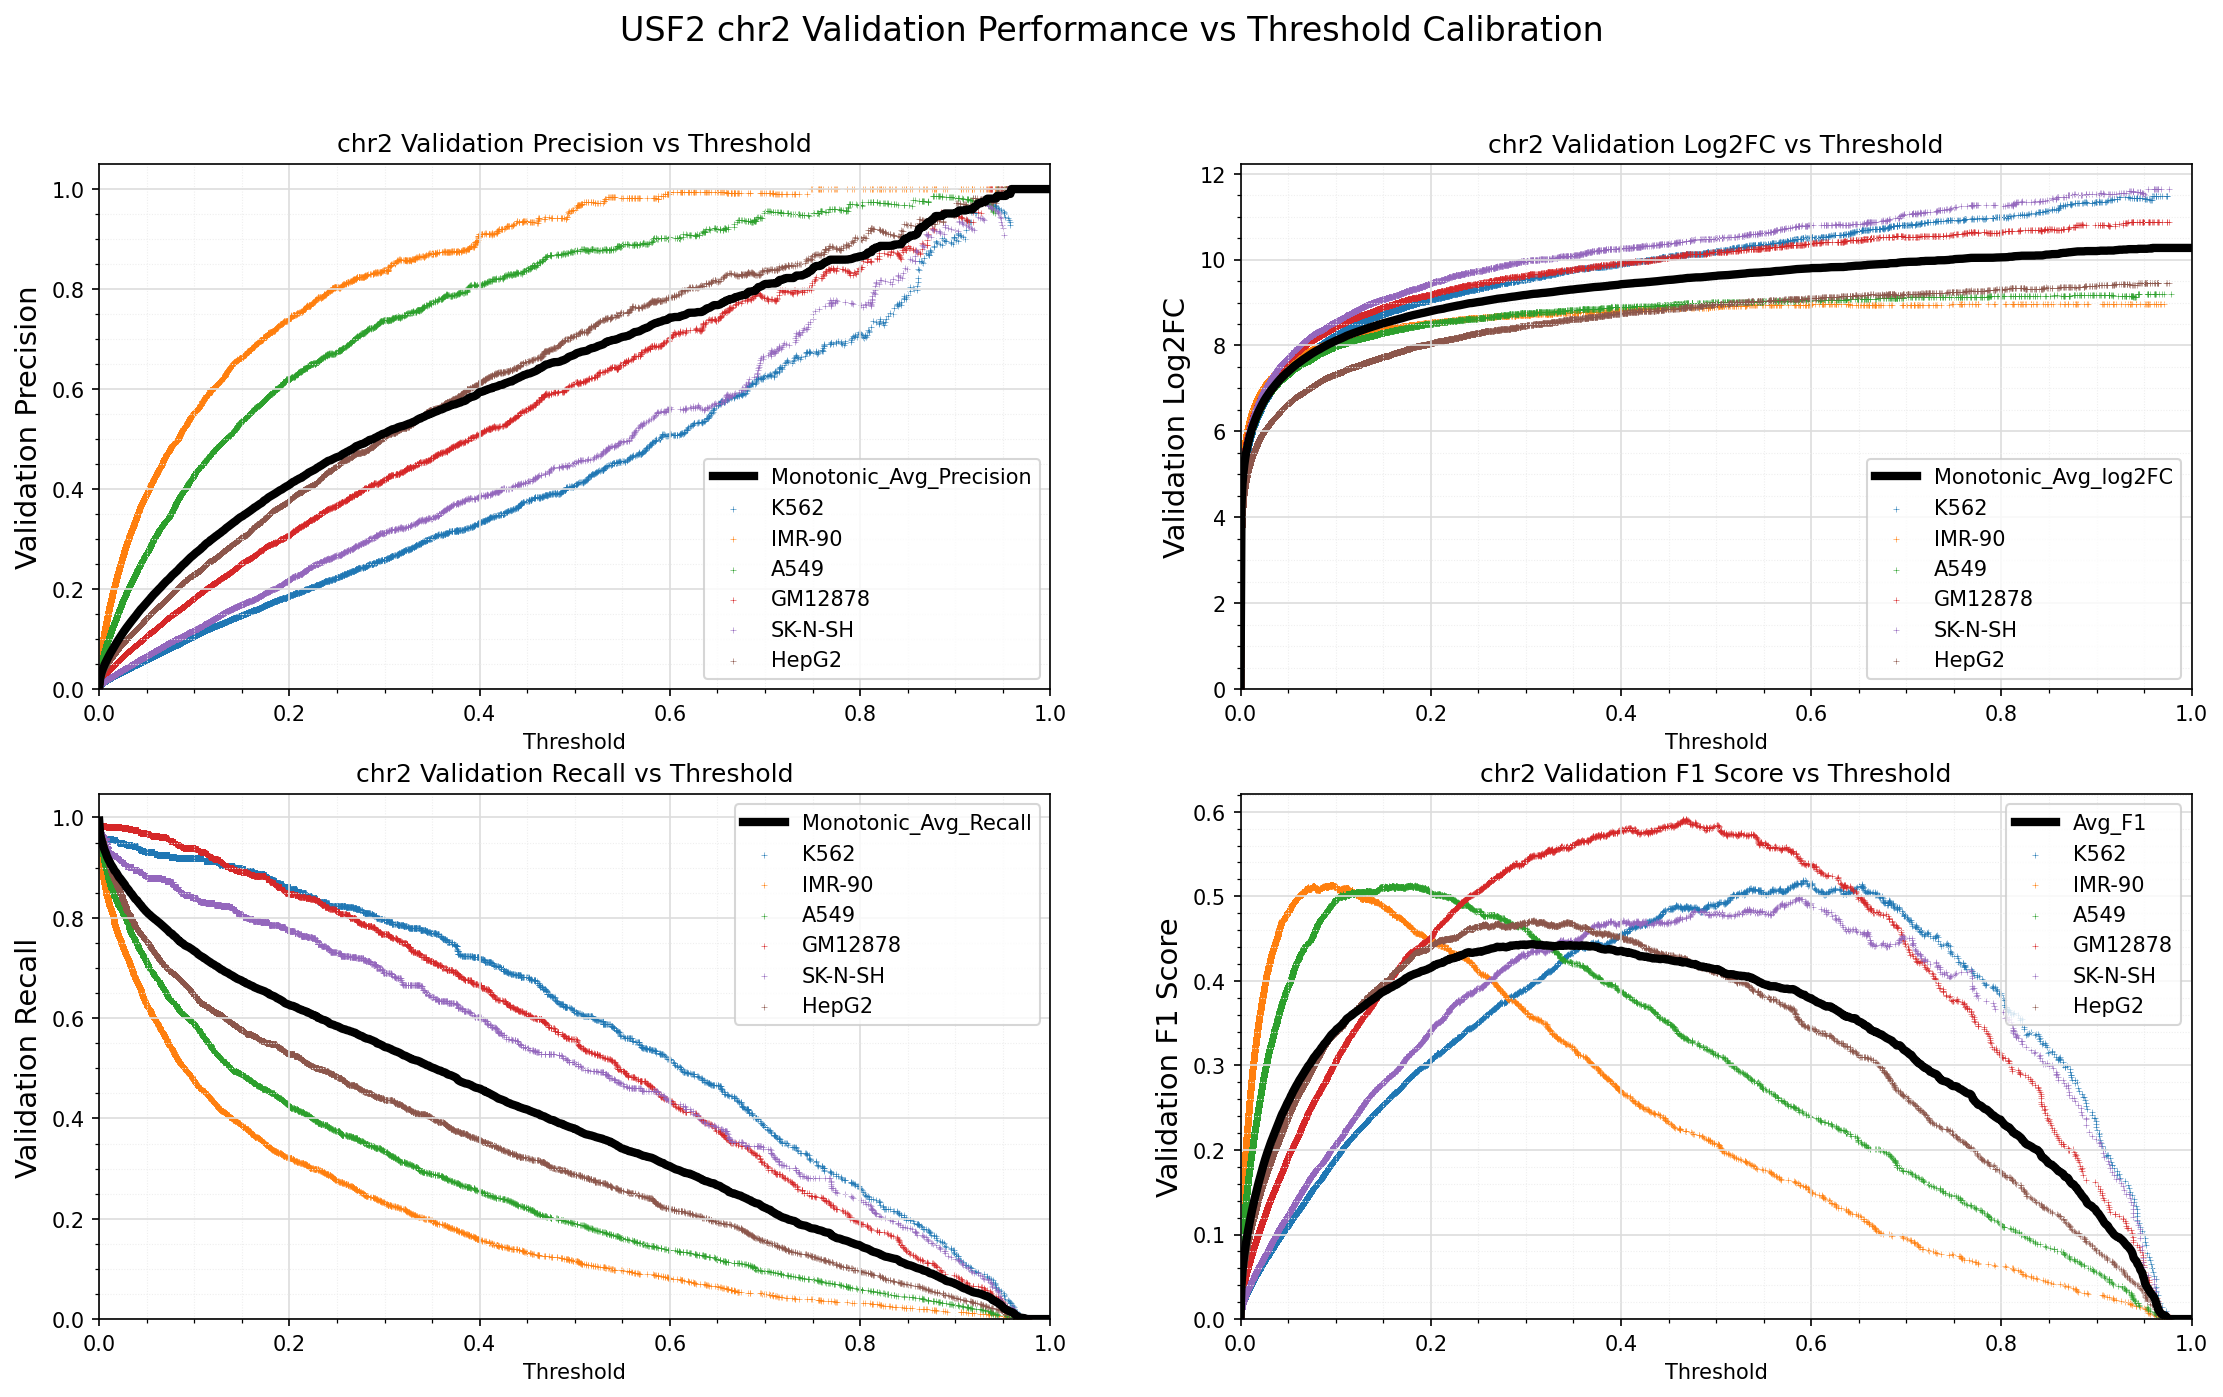

Source data for this figure (header and first rows):
Standard_Thresh	Monotonic_Avg_Precision	Monotonic_Avg_Recall	Monotonic_Avg_log2FC	Avg_F1
0.0	0.00105	0.9938	-0.007363	0.002097
0.001	0.02096	0.9666	4.268	0.04056
0.002	0.02959	0.9579	4.757	0.0564
0.003	0.03578	0.9508	5.031	0.06748
0.004	0.04103	0.9444	5.228	0.07667
0.005	0.04563	0.9386	5.384	0.08458
0.006	0.04993	0.9335	5.516	0.09184
0.007	0.05396	0.9291	5.63	0.09857
0.008	0.05785	0.9232	5.732	0.1049
0.009	0.06168	0.9191	5.824	0.1111
0.01	0.06536	0.9148	5.91	0.117
0.011	0.06899	0.9118	5.989	0.1227
0.012	0.07248	0.9075	6.061	0.1281
0.013	0.07576	0.9046	6.127	0.1331
0.014	0.07904	0.9016	6.19	0.1381
0.015	0.08242	0.8985	6.251	0.1431
0.016	0.08533	0.8942	6.305	0.1474
0.017	0.08852	0.8923	6.359	0.1521
0.018	0.09178	0.8901	6.413	0.1568
0.019	0.09493	0.8868	6.463	0.1613
0.02	0.09789	0.8836	6.508	0.1654
0.021	0.1007	0.8805	6.552	0.1694
0.022	0.1038	0.8787	6.598	0.1737
0.023	0.1068	0.8762	6.64	0.1778
0.024	0.1097	0.8737	6.681	0.1818
0.025	0.1127	0.8711	6.721	0.1857
0.026	0.1154	0.8687	6.757	0.1893
0.027	0.1182	0.8661	6.792	0.1929
0.028	0.1208	0.8624	6.825	0.1963
0.029	0.1233	0.8601	6.859	0.1996
0.03	0.1259	0.8581	6.891	0.2029
0.031	0.1284	0.8555	6.923	0.206
0.032	0.131	0.8527	6.954	0.2092
0.033	0.1334	0.8498	6.982	0.2121
0.034	0.1359	0.8481	7.012	0.2152
0.035	0.1382	0.8455	7.039	0.218
0.036	0.1406	0.8426	7.065	0.2208
0.037	0.143	0.8403	7.092	0.2236
0.038	0.1453	0.8374	7.117	0.2262
0.039	0.1478	0.8361	7.143	0.2292
0.04	0.1506	0.8346	7.17	0.2323
0.041	0.153	0.8314	7.196	0.2351
0.042	0.1553	0.8293	7.22	0.2377
0.043	0.1579	0.8267	7.244	0.2406
0.044	0.1602	0.825	7.267	0.2432
0.045	0.1621	0.8222	7.288	0.2451
0.046	0.1642	0.8199	7.309	0.2475
0.047	0.1666	0.8177	7.331	0.25
0.048	0.1686	0.8157	7.352	0.2523
0.049	0.1711	0.8134	7.373	0.2548
0.05	0.1731	0.8117	7.393	0.257
0.051	0.175	0.8097	7.412	0.259
0.052	0.1771	0.8078	7.431	0.2612
0.053	0.1797	0.8063	7.453	0.2639
0.054	0.1817	0.8045	7.471	0.2659
0.055	0.1842	0.8028	7.491	0.2684
0.056	0.1861	0.8012	7.509	0.2705
0.057	0.1885	0.7993	7.529	0.2727
0.058	0.1904	0.7978	7.544	0.2746
0.059	0.1925	0.7965	7.562	0.2767
... 941 more rows
